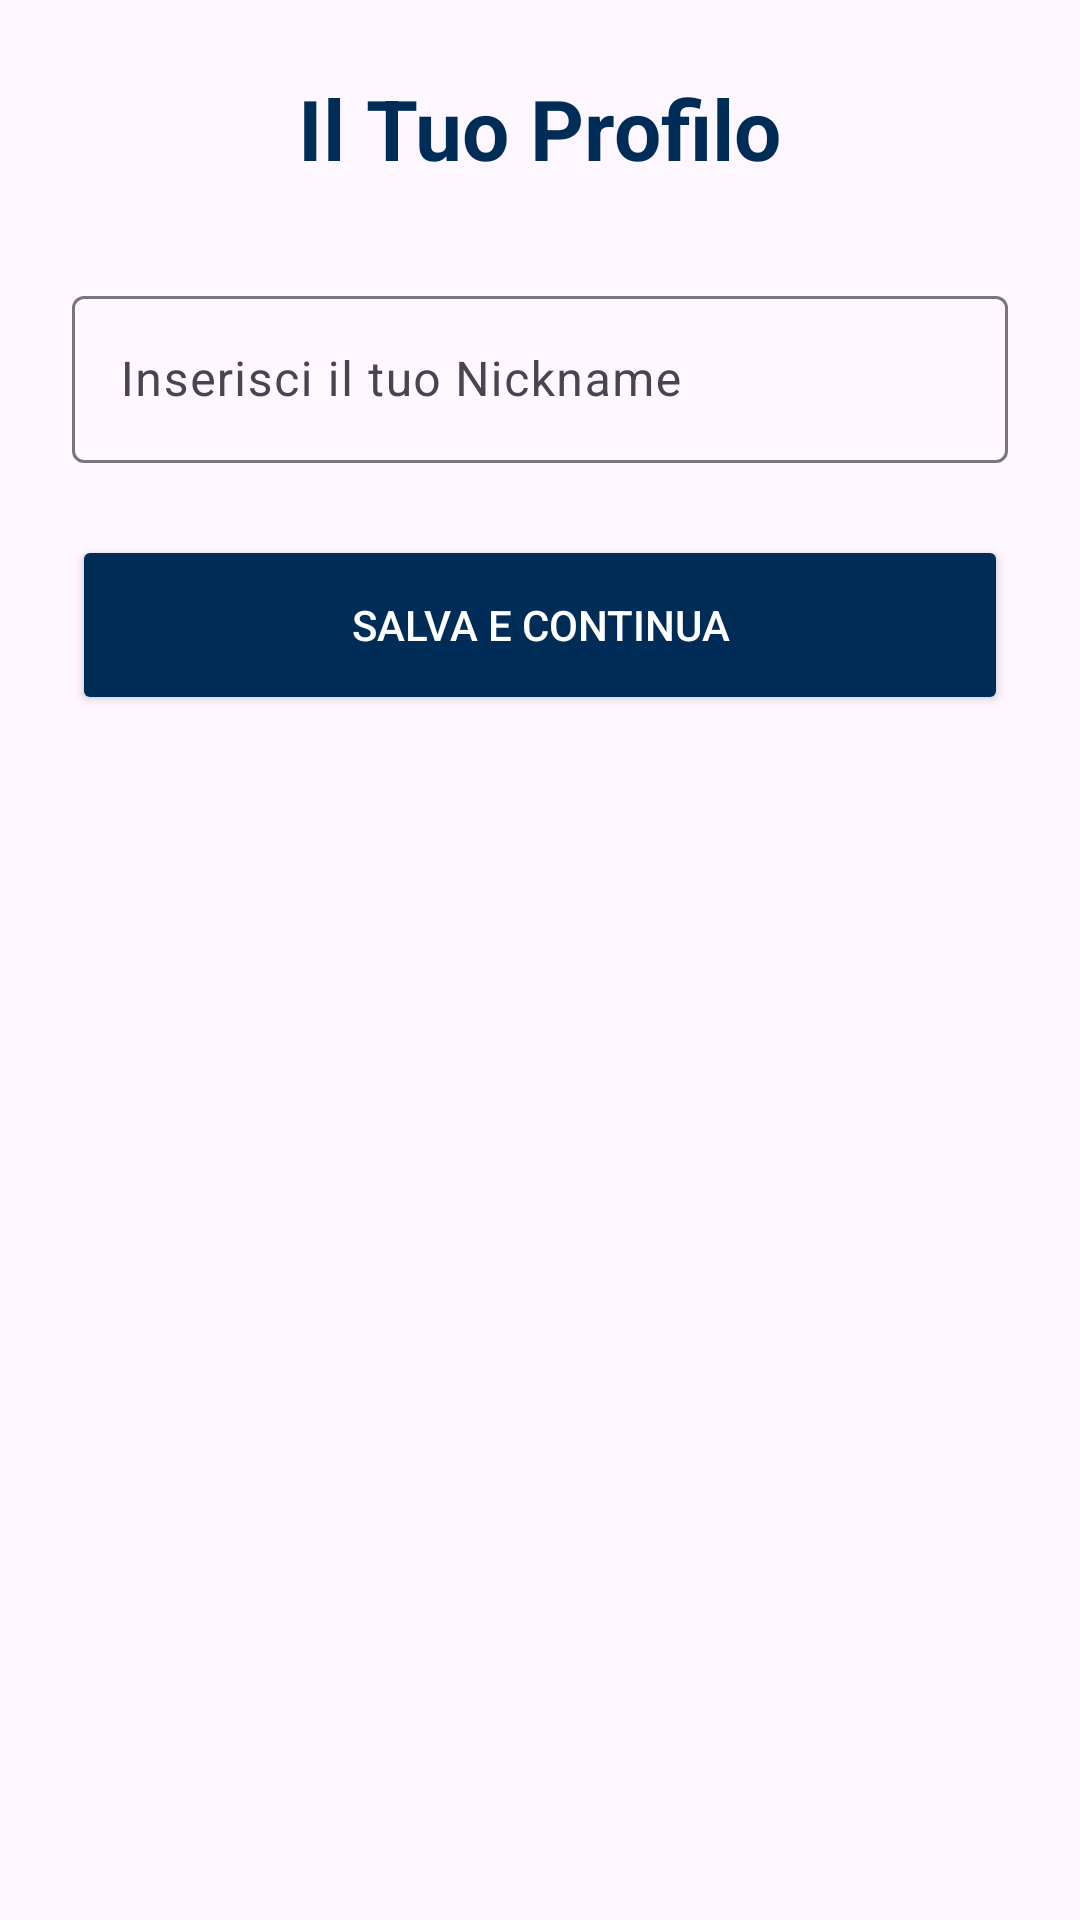

Here is an Android app screen rendered from its layout file. Give the layout XML and the strings, colors and styles it references.
<!-- AndroidManifest.xml: application theme Theme.Game -->
<!-- res/layout/activity_profilo.xml -->
<?xml version="1.0" encoding="utf-8"?>
<LinearLayout xmlns:android="http://schemas.android.com/apk/res/android"
    android:layout_width="match_parent"
    android:layout_height="match_parent"
    android:orientation="vertical"
    android:padding="24dp"
    android:gravity="center_horizontal">

    <TextView
        android:layout_width="wrap_content"
        android:layout_height="wrap_content"
        android:text="Il Tuo Profilo"
        android:textSize="28sp"
        android:textStyle="bold"
        android:textColor="#002D57"
        android:layout_marginBottom="32dp"/>

    <com.google.android.material.textfield.TextInputLayout
        android:layout_width="match_parent"
        android:layout_height="wrap_content"
        android:hint="Inserisci il tuo Nickname">

        <com.google.android.material.textfield.TextInputEditText
            android:id="@+id/etNicknameProfilo"
            android:layout_width="match_parent"
            android:layout_height="wrap_content"
            android:inputType="textPersonName" />
    </com.google.android.material.textfield.TextInputLayout>

    <Button
        android:id="@+id/btnSalvaProfilo"
        android:layout_width="match_parent"
        android:layout_height="60dp"
        android:layout_marginTop="24dp"
        android:text="SALVA E CONTINUA"
        android:backgroundTint="#002D57"
        android:textColor="#FFFFFF" />

</LinearLayout>
<!-- resources referenced by this layout -->
<resources>
  <style name="Theme.Game" parent="Base.Theme.GamePlus" />
  <style name="Base.Theme.GamePlus" parent="Theme.Material3.DayNight.NoActionBar">
      </style>
</resources>
